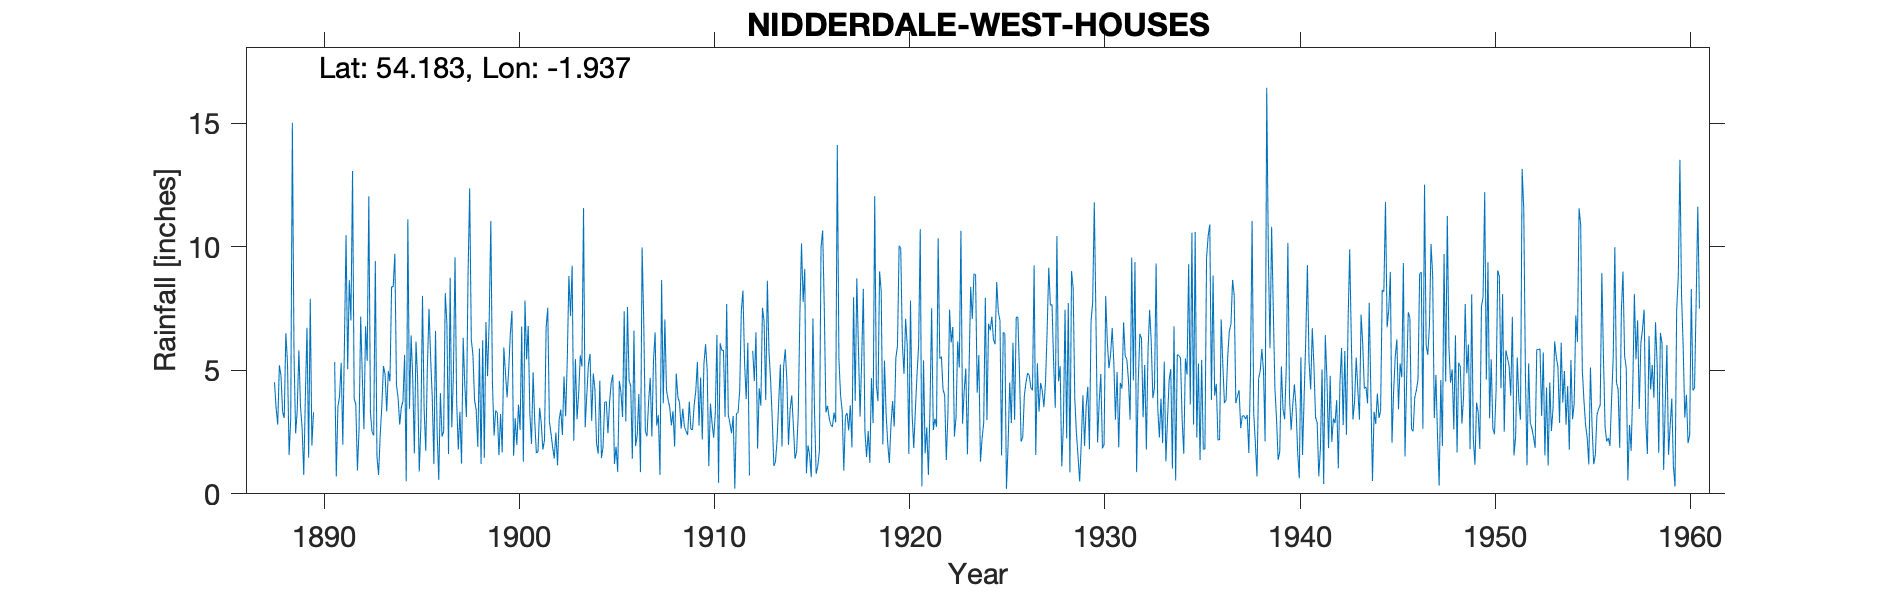

The table this chart was drawn from, first rows:
NIDDERDALE, WEST HOUSES, , , , , , , , , , , , , , , , , , , , , , , 
Grid ref, SE042764, Long, -1.937, Lat, 54.18, Elevation, 1150, ft, , , , , , , , , , , , , , , 
Station no, 3374, , , , , , , , , , , , , , , , , , , , , , 
, 1880, 1881, 1882, 1883, 1884, 1885, 1886, 1887, 1888, 1889, 1890, 1891, 1892, 1893, 1894, 1895, 1896, 1897, 1898, 1899, 1900, 1901, 1902
January, , , , , , , , , 3.48, 2.44, , 5.33, 3.84, 2.36, 8.38, 4.69, 3.89, 2.69, 6.24, 11.03, 6.49, 3.24, 2.93
February, , , , , , , , , 2.8, 3.39, , 0.7, 3.62, 9.41, 9.71, 1.63, 1.2, 4.83, 5.62, 4.48, 7.4, 2.02, 2.44
March, , , , , , , , , 5.2, 5.81, , 3.52, 0.95, 1.52, 4.4, 6.16, 6.59, 9.57, 3.79, 2.36, 1.54, 4.92, 1.88
April, , , , , , , , , 4.79, 3.54, , 3.94, 2.61, 0.76, 3.87, 4.65, 2.5, 3.74, 3.39, 3.37, 3.06, 2.94, 1.43
May, , , , , , , , , 3.32, 2.66, , 5.3, 7.17, 2.37, 2.8, 0.9, 0.56, 1.79, 1.9, 3.28, 1.98, 1.65, 2.48
June, , , , , , , , , 3.07, 0.76, , 1.99, 4.75, 3.56, 3.5, 2.74, 4.08, 3.32, 5.88, 1.56, 3.61, 1.7, 1.15
July, , , , , , , , , 6.5, 3.95, , 6, 2.62, 5.17, 3.76, 8.01, 2.32, 1.22, 1.21, 3.23, 2.59, 3.48, 3
August, , , , , , , , , 5.31, 6.72, , 10.46, 6.78, 4.84, 5.62, 3.43, 2.51, 6.31, 6.21, 1.68, 6.77, 2.86, 3.41
September, , , , , , , , , 1.57, 1.46, , 5.04, 5.38, 3.33, 0.51, 1.74, 8.12, 4.4, 1.46, 5.92, 1.3, 1.79, 2.38
October, , , , , , , , , 3.05, 7.89, , 8.64, 12.04, 4.97, 11.11, 5.12, 6.88, 3.11, 6.95, 4.89, 7.82, 2.17, 4.75
November, , , , , , , , , 15.01, 1.95, , 7.01, 3.29, 4.55, 3.44, 7.48, 1.61, 8.85, 4.76, 3.9, 5.44, 6.72, 3.14
December, , , , , , , , 4.52, 5.7, 3.3, , 13.06, 2.5, 8.38, 6.41, 5.51, 8.74, 12.35, 6.99, 5.03, 6.79, 7.53, 5.41
Total, , , , , , , , , 59.8, 43.87, 54.13, 70.99, 55.55, 51.22, 63.51, 52.06, 49, 62.18, 54.4, 50.73, 54.79, 41.02, 34.4
